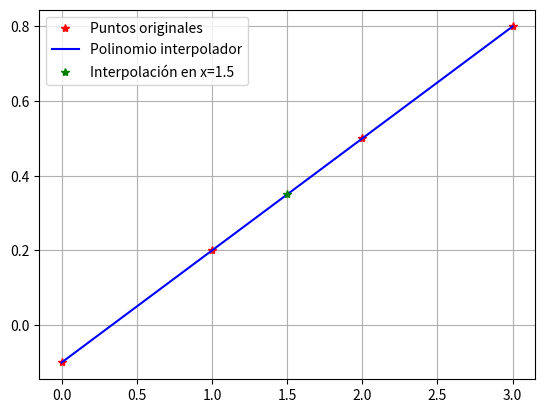

This chart was generated by the following Python code:
import numpy as np
import matplotlib.pyplot as plt

# Datos iniciales.
x = np.array([0, 1, 2, 3])
y = np.array([-0.1, 0.2, 0.5, 0.8])

# Creación de la matriz de diseño A para un polinomio cúbico.
A = np.column_stack((x**3, x**2, x, np.ones_like(x)))
b = y

# Cálculo de los coeficientes del polinomio.
a = np.linalg.inv(A) @ b

# Creación de puntos para el trazado del polinomio.
xpol = np.linspace(x[0], x[-1], 1000)
p = a[0]*xpol**3 + a[1]*xpol**2 + a[2]*xpol + a[3]

# Trazado de los puntos y el polinomio.
plt.plot(x, y, 'r*', label='Puntos originales')
plt.plot(xpol, p, 'b-', label='Polinomio interpolador')
plt.grid(True)
plt.legend()

# Cálculo e inclusión de un punto interpolado.
p0 = a[0]*1.5**3 + a[1]*1.5**2 + a[2]*1.5 + a[3]
plt.plot(1.5, p0, 'g*', label='Interpolación en x=1.5')
plt.legend()

plt.show()
